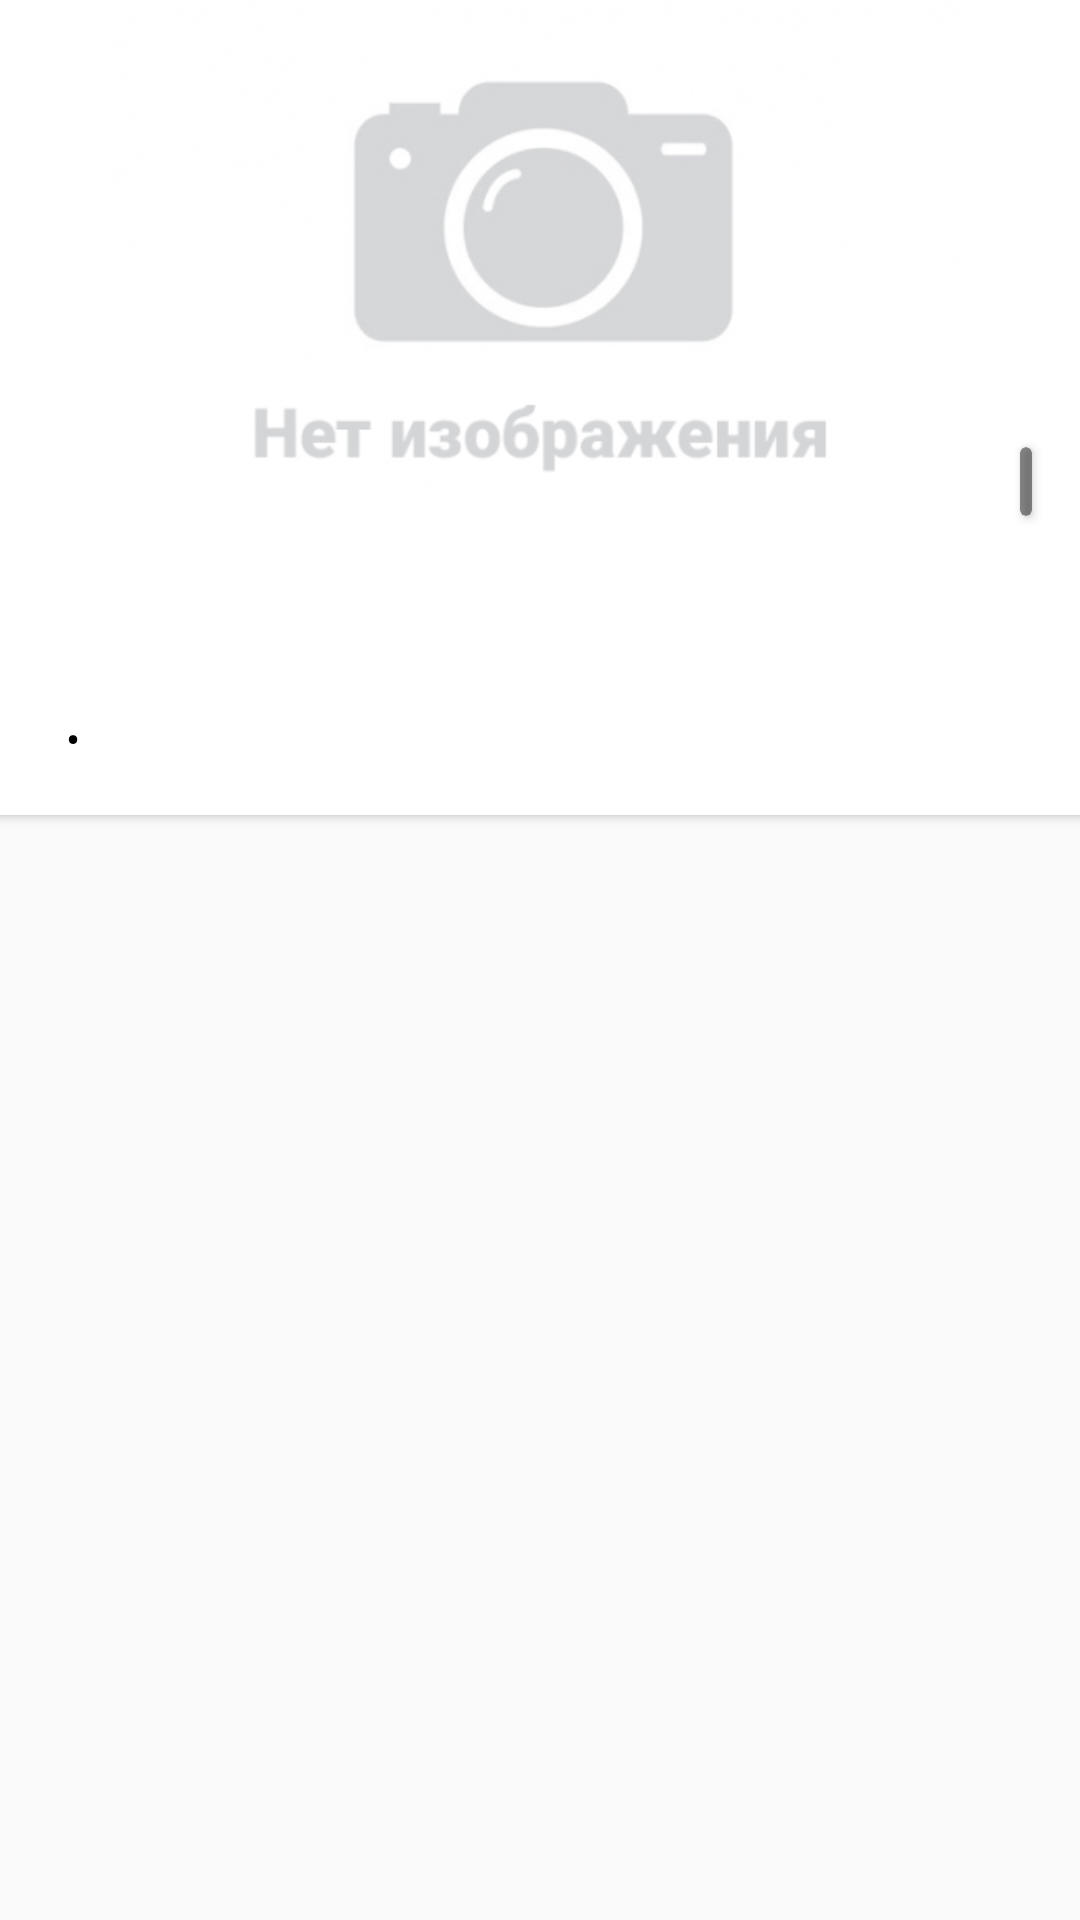

Produce the Android XML layout that renders to this screen, including the resource entries it uses.
<!-- AndroidManifest.xml: application theme AppTheme -->
<!-- res/layout/flat_offer_item.xml -->
<?xml version="1.0" encoding="utf-8"?>
<RelativeLayout
        xmlns:android="http://schemas.android.com/apk/res/android"
        xmlns:app="http://schemas.android.com/apk/res-auto"
        android:orientation="vertical"
        android:layout_width="match_parent"
        android:layout_height="wrap_content">

    <androidx.cardview.widget.CardView
            app:cardCornerRadius="0dp"
            android:layout_width="match_parent"
            android:layout_height="wrap_content"
            android:background="@color/flatOfferCardBackgroundColor"
            android:layout_marginBottom="8dp">

        <androidx.constraintlayout.widget.ConstraintLayout
                android:layout_width="match_parent"
                android:layout_height="wrap_content"
                android:paddingBottom="16dp">

            <androidx.viewpager.widget.ViewPager
                    android:id="@+id/vpPhotos"
                    app:layout_constraintTop_toTopOf="parent"
                    app:layout_constraintStart_toStartOf="parent"
                    app:layout_constraintEnd_toEndOf="parent"
                    android:layout_width="match_parent"
                    android:layout_height="180dp"/>

            <ImageView
                    android:id="@+id/ivNoPhoto"
                    app:layout_constraintTop_toTopOf="parent"
                    app:layout_constraintStart_toStartOf="parent"
                    app:layout_constraintEnd_toEndOf="parent"
                    android:layout_width="match_parent"
                    android:src="@drawable/no_photo"
                    android:scaleType="centerInside"
                    android:contentDescription="@null"
                    android:layout_height="180dp"/>

            <androidx.cardview.widget.CardView
                    android:id="@+id/cvPhotoNumberHolder"
                    app:cardCornerRadius="2dp"
                    app:layout_constraintBottom_toBottomOf="@+id/vpPhotos"
                    app:layout_constraintEnd_toEndOf="@+id/vpPhotos"
                    android:layout_marginEnd="16dp"
                    android:layout_marginBottom="8dp"
                    app:cardBackgroundColor="@color/shadowColor"
                    android:layout_width="wrap_content"
                    android:layout_height="wrap_content">

                <TextView
                        android:id="@+id/tvPhotoNumber"
                        app:layout_constraintBottom_toBottomOf="@+id/vpPhotos"
                        app:layout_constraintEnd_toEndOf="@+id/vpPhotos"
                        android:layout_width="wrap_content"
                        android:layout_height="wrap_content"
                        android:layout_margin="2dp"
                        android:textColor="@color/whiteTextColor"/>

            </androidx.cardview.widget.CardView>


            <TextView
                    android:id="@+id/tvPrice"
                    android:layout_width="wrap_content"
                    android:layout_height="wrap_content"
                    app:layout_constraintStart_toStartOf="parent"
                    app:layout_constraintTop_toBottomOf="@+id/vpPhotos"
                    android:textSize="16sp"
                    android:textStyle="bold"
                    android:layout_marginStart="16dp"
                    android:layout_marginTop="16dp"
            />

            <TextView
                    android:id="@+id/tvAddress"
                    android:layout_width="wrap_content"
                    android:layout_height="wrap_content"
                    app:layout_constraintStart_toStartOf="parent"
                    app:layout_constraintTop_toBottomOf="@+id/tvPrice"
                    android:textSize="14sp"
                    android:layout_marginStart="16dp"
            />

            <TextView
                    android:id="@+id/tvArea"
                    android:layout_width="wrap_content"
                    android:layout_height="wrap_content"
                    app:layout_constraintStart_toStartOf="parent"
                    app:layout_constraintTop_toBottomOf="@+id/tvAddress"
                    android:textSize="14sp"
                    android:layout_marginStart="16dp"
            />

            <TextView
                    android:id="@+id/tvDivider"
                    android:layout_width="wrap_content"
                    android:layout_height="wrap_content"
                    app:layout_constraintStart_toEndOf="@+id/tvArea"
                    app:layout_constraintTop_toBottomOf="@+id/tvAddress"
                    android:textSize="14sp"
                    android:layout_marginStart="6dp"
                    android:text="@string/divider"
            />

            <TextView
                    android:id="@+id/tvFloor"
                    android:layout_width="wrap_content"
                    android:layout_height="wrap_content"
                    app:layout_constraintStart_toEndOf="@+id/tvDivider"
                    app:layout_constraintTop_toBottomOf="@+id/tvAddress"
                    android:textSize="14sp"
                    android:layout_marginStart="6dp"
            />
        </androidx.constraintlayout.widget.ConstraintLayout>
    </androidx.cardview.widget.CardView>


</RelativeLayout>
<!-- resources referenced by this layout -->
<resources>
  <color name="flatOfferCardBackgroundColor">#F5F5F5</color>
  <color name="shadowColor">#77000000</color>
  <color name="whiteTextColor">#FAFAFA</color>
  <!-- drawable no_photo: jpg bitmap (drawable, 77405 bytes) -->
  <string name="divider" translatable="false">•</string>
  <style name="AppTheme" parent="Theme.AppCompat.Light.DarkActionBar">
          
          <item name="colorPrimary">@color/colorPrimary</item>
          <item name="colorPrimaryDark">@color/colorPrimaryDark</item>
          <item name="colorAccent">@color/colorAccent</item>
          <item name="android:textColor">@android:color/primary_text_light</item>
      </style>
  <color name="colorPrimary">#008577</color>
  <color name="colorPrimaryDark">#00574B</color>
  <color name="colorAccent">#D81B60</color>
</resources>
